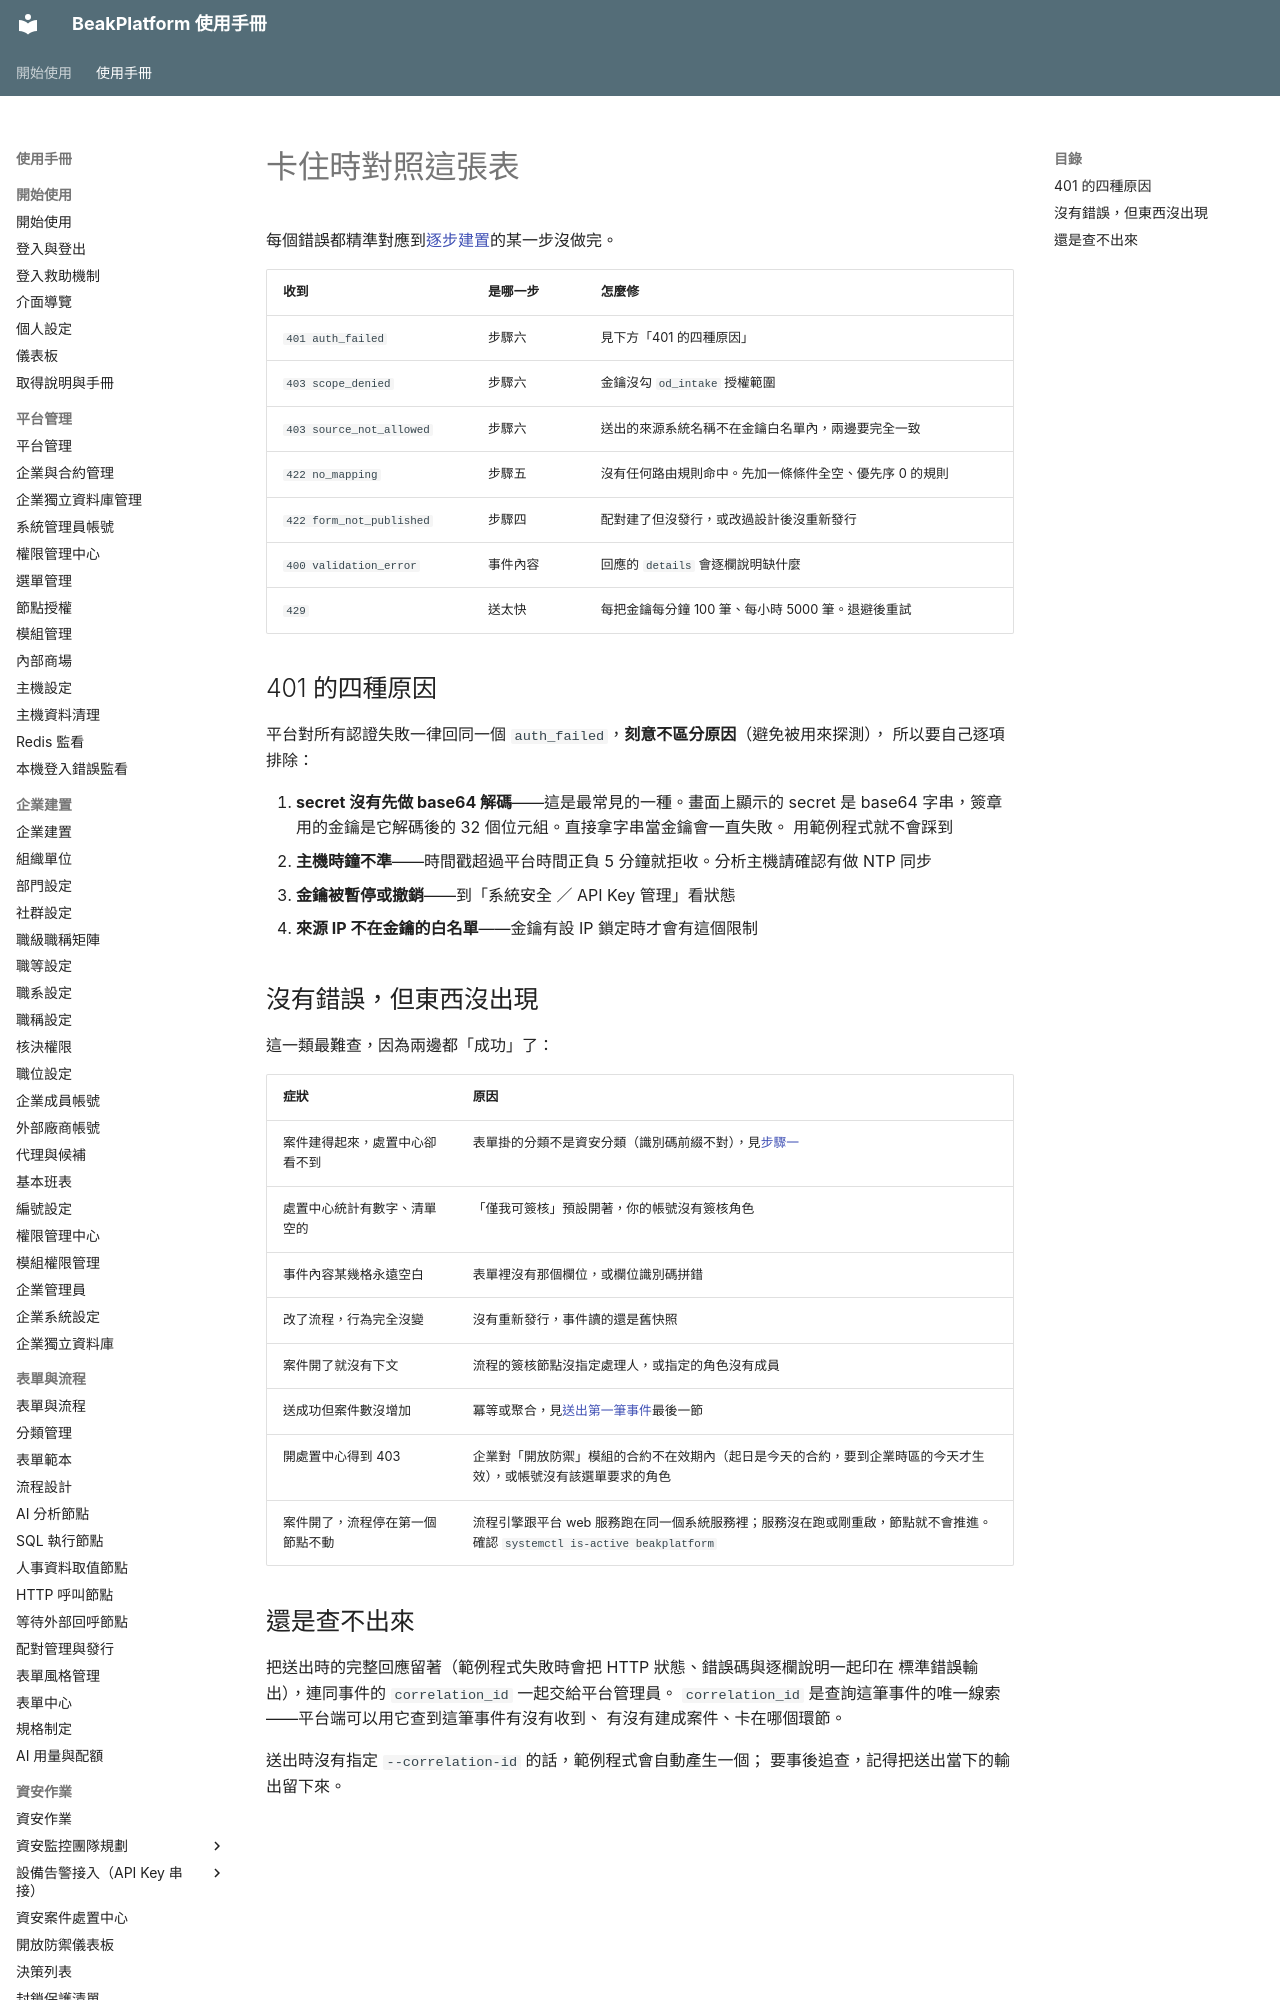

repository: ethan-beakmask/BeakPlatform · page: manual/09_from_zero/04_when_it_fails.html · generator: mkdocs

---
title: 卡住時對照這張表
audience: ORG_ADMIN
order: 40
visible_user_types: [ORG_ADMIN]
covers:
  - modules/open_defense/api/intake.py
  - modules/open_defense/services/intake_service.py
  - modules/open_defense/schemas/intake.py
---

# 卡住時對照這張表

每個錯誤都精準對應到[逐步建置](02_build_it.md)的某一步沒做完。

| 收到 | 是哪一步 | 怎麼修 |
|---|---|---|
| `401 auth_failed` | 步驟六 | 見下方「401 的四種原因」 |
| `403 scope_denied` | 步驟六 | 金鑰沒勾 `od_intake` 授權範圍 |
| `403 source_not_allowed` | 步驟六 | 送出的來源系統名稱不在金鑰白名單內，兩邊要完全一致 |
| `422 no_mapping` | 步驟五 | 沒有任何路由規則命中。先加一條條件全空、優先序 0 的規則 |
| `422 form_not_published` | 步驟四 | 配對建了但沒發行，或改過設計後沒重新發行 |
| `400 validation_error` | 事件內容 | 回應的 `details` 會逐欄說明缺什麼 |
| `429` | 送太快 | 每把金鑰每分鐘 100 筆、每小時 5000 筆。退避後重試 |

## 401 的四種原因

平台對所有認證失敗一律回同一個 `auth_failed`，**刻意不區分原因**（避免被用來探測），
所以要自己逐項排除：

1. **secret 沒有先做 base64 解碼**——這是最常見的一種。畫面上顯示的 secret 是
   base64 字串，簽章用的金鑰是它解碼後的 32 個位元組。直接拿字串當金鑰會一直失敗。
   用範例程式就不會踩到
2. **主機時鐘不準**——時間戳超過平台時間正負 5 分鐘就拒收。分析主機請確認有做 NTP 同步
3. **金鑰被暫停或撤銷**——到「系統安全 ／ API Key 管理」看狀態
4. **來源 IP 不在金鑰的白名單**——金鑰有設 IP 鎖定時才會有這個限制
